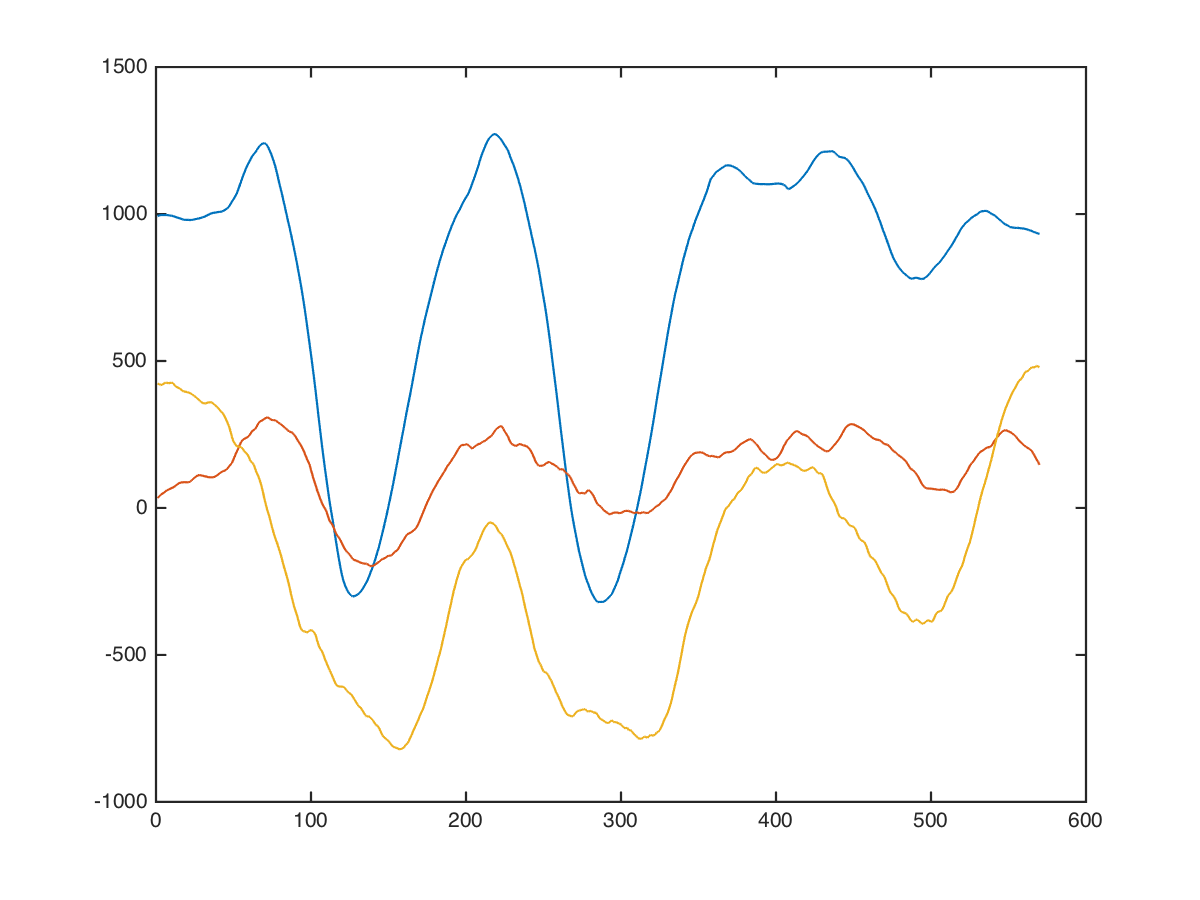

The file beside this chart, header and first rows:
x, x, , 0, 0, 992, -120, 264
x, x, , 0, 0, 992, -120, 303
x, x, , 0, 0, 992, -135, 296
x, x, , 0, 0, 999, -76, 326
x, x, , 0, 0, 1022, -57, 270
x, x, , 0, 0, 1024, -42, 250
x, x, , 0, 0, 1003, -26, 290
x, x, , 0, 0, 993, -10, 371
x, x, , 0, 0, 1005, -35, 284
x, x, , 0, 0, 1001, -14, 297
x, x, , 0, 0, 1057, -21, 418
x, x, , 0, 0, 1097, -24, 498
x, x, , 0, 0, 1104, -66, 433
x, x, , 0, 0, 1080, -39, 443
x, x, , 0, 0, 1055, -7, 439
x, x, , 0, 0, 1076, 17, 426
x, x, , 0, 0, 1093, 24, 392
x, x, , 0, 0, 1075, 29, 387
x, x, , 0, 0, 1028, 42, 351
x, x, , 0, 0, 1003, 53, 353
x, x, , 0, 0, 1010, 46, 363
x, x, , 0, 0, 1025, 3, 416
x, x, , 0, 0, 1010, -28, 465
x, x, , 0, 0, 975, -19, 455
x, x, , 0, 0, 960, -12, 482
x, x, , 0, 0, 964, -28, 552
x, x, , 0, 0, 972, -5, 546
x, x, , 0, 0, 969, 58, 541
x, x, , 0, 0, 960, 92, 580
x, x, , 0, 0, 947, 120, 556
x, x, , 0, 0, 915, 152, 467
x, x, , 0, 0, 890, 146, 397
x, x, , 0, 0, 871, 151, 409
x, x, , 0, 0, 856, 160, 354
x, x, , 0, 0, 864, 120, 341
x, x, , 0, 0, 880, 111, 419
x, x, , 0, 0, 882, 112, 568
x, x, , 0, 0, 901, 59, 629
x, x, , 0, 0, 942, 26, 576
x, x, , 0, 0, 964, 30, 589
x, x, , 0, 0, 978, 29, 640
x, x, , 0, 0, 984, 51, 648
x, x, , 0, 0, 980, 69, 532
x, x, , 0, 0, 961, 100, 467
x, x, , 0, 0, 977, 122, 437
x, x, , 0, 0, 1042, 136, 406
x, x, , 0, 0, 1055, 132, 323
x, x, , 0, 0, 1046, 94, 346
x, x, , 0, 0, 1026, 70, 269
x, x, , 0, 0, 1072, 41, 355
x, x, , 0, 0, 1072, 72, 185
x, x, , 0, 0, 1096, 120, 239
x, x, , 0, 0, 1073, 136, 131
x, x, , 0, 0, 1004, 128, 387
x, x, , 0, 0, 1007, 113, 445
x, x, , 0, 0, 1037, 170, 397
x, x, , 0, 0, 1004, 176, 285
x, x, , 0, 0, 944, 99, 293
x, x, , 0, 0, 950, 115, 330
x, x, , 0, 0, 992, 107, 356
x, x, , 0, 0, 1000, 97, 327
... 559 more rows
